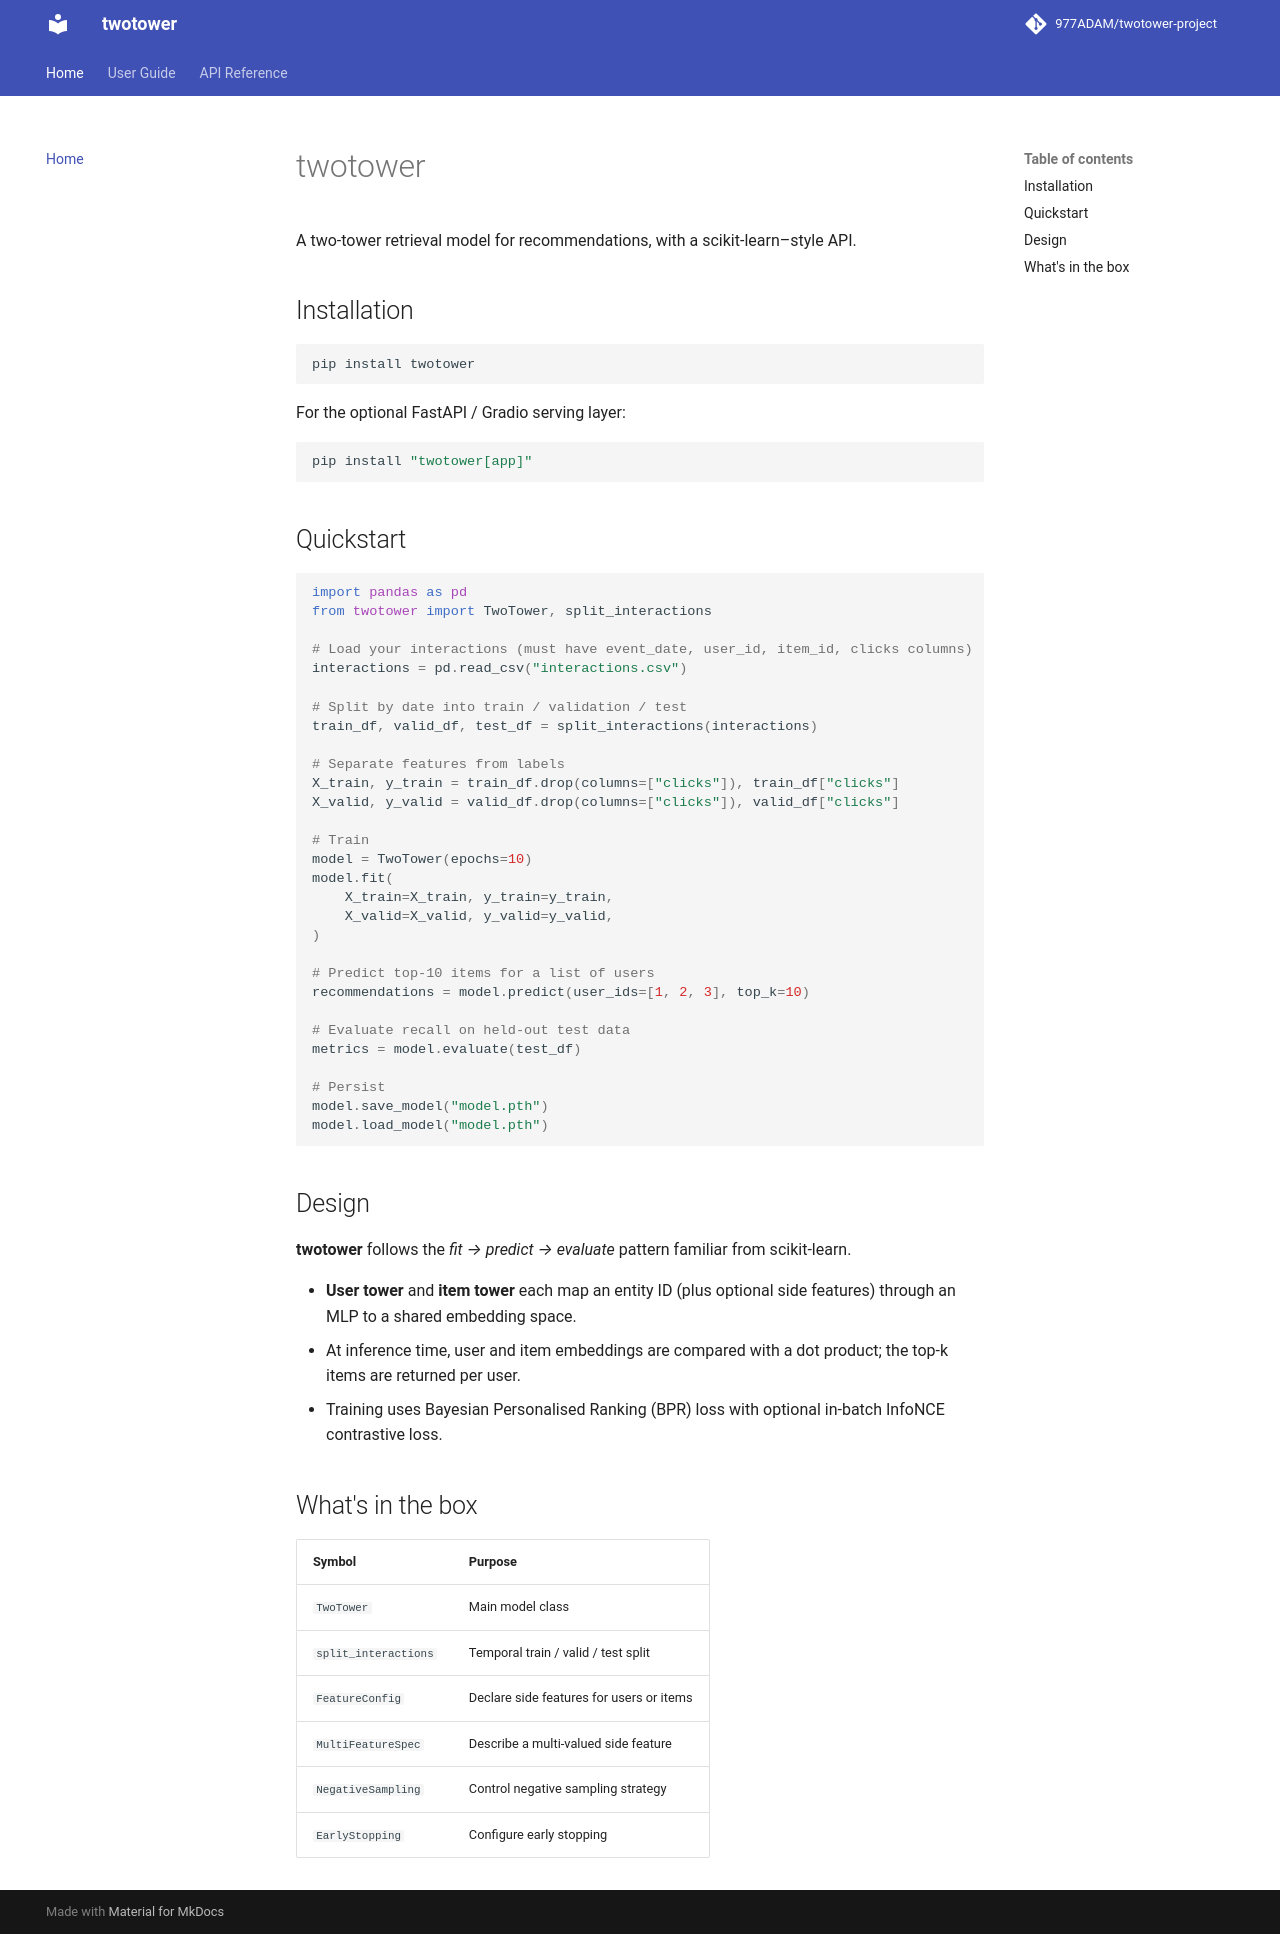

repository: 977ADAM/twotower-project · page: index.html · generator: mkdocs

# twotower

A two-tower retrieval model for recommendations, with a scikit-learn–style API.

## Installation

```bash
pip install twotower
```

For the optional FastAPI / Gradio serving layer:

```bash
pip install "twotower[app]"
```

## Quickstart

```python
import pandas as pd
from twotower import TwoTower, split_interactions

# Load your interactions (must have event_date, user_id, item_id, clicks columns)
interactions = pd.read_csv("interactions.csv")

# Split by date into train / validation / test
train_df, valid_df, test_df = split_interactions(interactions)

# Separate features from labels
X_train, y_train = train_df.drop(columns=["clicks"]), train_df["clicks"]
X_valid, y_valid = valid_df.drop(columns=["clicks"]), valid_df["clicks"]

# Train
model = TwoTower(epochs=10)
model.fit(
    X_train=X_train, y_train=y_train,
    X_valid=X_valid, y_valid=y_valid,
)

# Predict top-10 items for a list of users
recommendations = model.predict(user_ids=[1, 2, 3], top_k=10)

# Evaluate recall on held-out test data
metrics = model.evaluate(test_df)

# Persist
model.save_model("model.pth")
model.load_model("model.pth")
```

## Design

**twotower** follows the *fit → predict → evaluate* pattern familiar from scikit-learn.

- **User tower** and **item tower** each map an entity ID (plus optional side features) through an MLP to a shared embedding space.
- At inference time, user and item embeddings are compared with a dot product; the top-k items are returned per user.
- Training uses Bayesian Personalised Ranking (BPR) loss with optional in-batch InfoNCE contrastive loss.

## What's in the box

| Symbol | Purpose |
|---|---|
| `TwoTower` | Main model class |
| `split_interactions` | Temporal train / valid / test split |
| `FeatureConfig` | Declare side features for users or items |
| `MultiFeatureSpec` | Describe a multi-valued side feature |
| `NegativeSampling` | Control negative sampling strategy |
| `EarlyStopping` | Configure early stopping |
